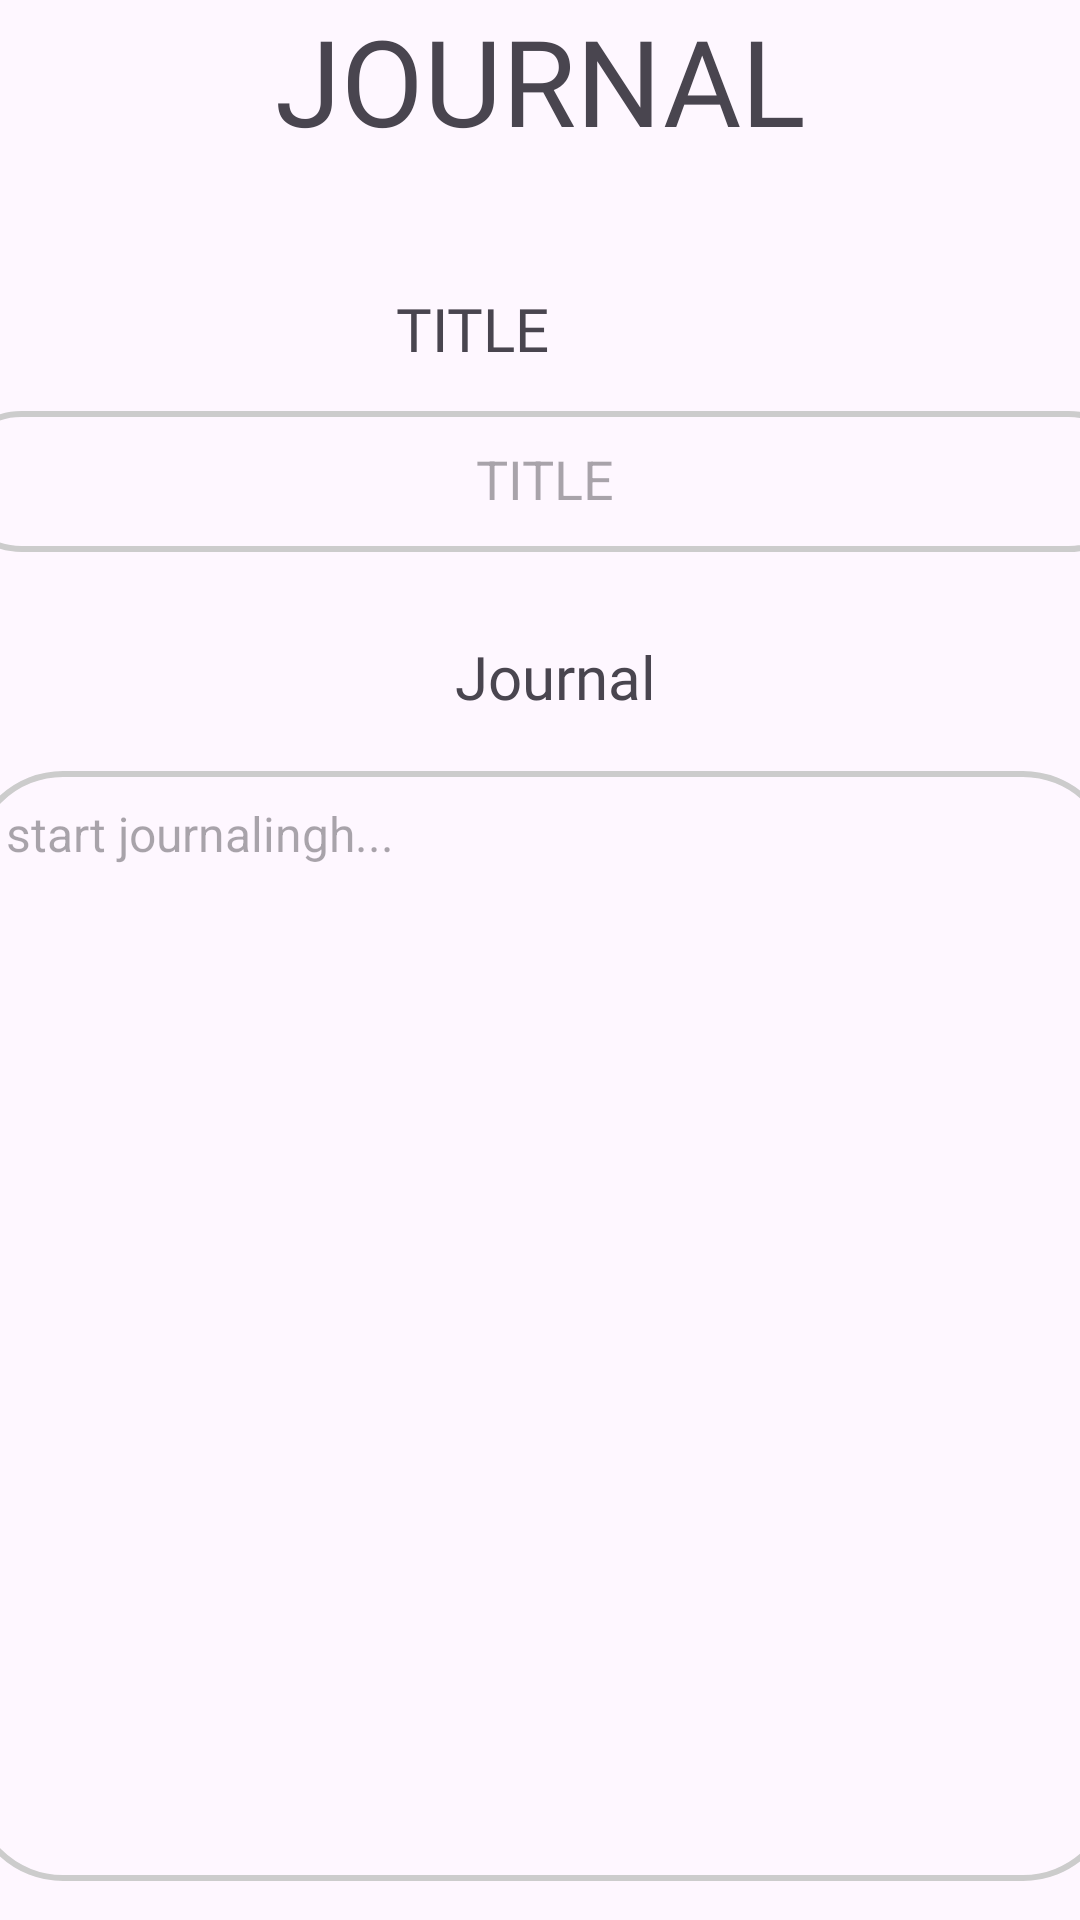

Write the Android layout XML for this screen, with the resource values it uses.
<!-- AndroidManifest.xml: application theme Theme.JournalPro -->
<!-- res/layout/activity_details.xml -->
<?xml version="1.0" encoding="utf-8"?>
<androidx.constraintlayout.widget.ConstraintLayout xmlns:android="http://schemas.android.com/apk/res/android"
    xmlns:app="http://schemas.android.com/apk/res-auto"
    xmlns:tools="http://schemas.android.com/tools"
    android:id="@+id/main"
    android:layout_width="match_parent"
    android:layout_height="match_parent"
    tools:context=".DetailsActivity">

    <TextView
        android:id="@+id/textView"
        android:layout_width="match_parent"
        android:layout_height="60dp"
        android:background="@drawable/title_bar"
        android:fontFamily="@font/poppins_medium"
        android:text="@string/cap_journal"
        android:textAlignment="center"
        android:textSize="40sp"
        app:layout_constraintTop_toTopOf="parent" />

    <TextView
        android:id="@+id/textView3"
        android:layout_width="406dp"
        android:layout_height="25dp"
        android:layout_marginTop="36dp"
        android:fontFamily="@font/poppins_medium"
        android:text="@string/title"
        android:textAlignment="center"
        android:textSize="20sp"
        app:layout_constraintEnd_toEndOf="parent"
        app:layout_constraintHorizontal_bias="1.0"
        app:layout_constraintStart_toStartOf="parent"
        app:layout_constraintTop_toBottomOf="@+id/textView" />

    <com.google.android.material.textfield.TextInputEditText

        android:id="@+id/d_title"
        android:layout_width="396dp"
        android:layout_height="47dp"
        android:layout_gravity="center_horizontal"
        android:layout_marginTop="16dp"
        android:background="@drawable/border"
        android:hint="@string/title"
        android:textAlignment="center"
        app:layout_constraintEnd_toEndOf="parent"
        app:layout_constraintHorizontal_bias="0.466"
        app:layout_constraintStart_toStartOf="parent"
        app:layout_constraintTop_toBottomOf="@+id/textView3" />

    <TextView
        android:id="@+id/textView4"
        android:layout_width="406dp"
        android:layout_height="25dp"
        android:layout_marginTop="28dp"
        android:fontFamily="@font/poppins_medium"
        android:text="@string/journal"
        android:textAlignment="center"
        android:textSize="20sp"
        app:layout_constraintEnd_toEndOf="parent"
        app:layout_constraintHorizontal_bias="0.4"
        app:layout_constraintStart_toStartOf="parent"
        app:layout_constraintTop_toBottomOf="@+id/d_title" />

    <com.google.android.material.textfield.TextInputEditText
        android:id="@+id/d_Disc"
        android:layout_width="382dp"
        android:layout_height="370dp"
        android:layout_gravity="center_horizontal"
        android:layout_marginTop="20dp"
        android:background="@drawable/border"
        android:gravity="top"
        android:hint="@string/start_journalingh"
        android:textSize="16sp"
        app:layout_constraintEnd_toEndOf="parent"
        app:layout_constraintHorizontal_bias="0.482"
        app:layout_constraintStart_toStartOf="parent"
        app:layout_constraintTop_toBottomOf="@+id/textView4" />

    <Button
        android:id="@+id/d_Update"
        android:layout_width="150dp"
        android:layout_height="48dp"
        android:text="@string/update"
        android:layout_marginStart="24dp"
        android:layout_marginTop="28dp"
        android:backgroundTint="#ffbb02"
        app:layout_constraintBottom_toBottomOf="parent"
        app:layout_constraintEnd_toStartOf="@+id/d_Delete"
        app:layout_constraintHorizontal_bias="0.047"
        app:layout_constraintStart_toStartOf="parent"
        app:layout_constraintTop_toBottomOf="@+id/d_Disc"
        app:layout_constraintVertical_bias="0.0" />

    <Button
        android:id="@+id/d_Delete"
        android:layout_width="150dp"
        android:layout_height="48dp"
        android:backgroundTint="#de3645"
        android:text="@string/delete"
        android:layout_marginTop="28dp"
        android:layout_marginEnd="24dp"
        app:layout_constraintBottom_toBottomOf="parent"
        app:layout_constraintEnd_toEndOf="parent"
        app:layout_constraintTop_toBottomOf="@+id/d_Disc"
        app:layout_constraintVertical_bias="0.0" />


</androidx.constraintlayout.widget.ConstraintLayout>
<!-- resources referenced by this layout -->
<resources>
  <!-- drawable border (drawable) -->
  <shape xmlns:android="http://schemas.android.com/apk/res/android">
      <padding android:left="12dp"
      android:right="12dp"
      android:top="10dp"
      android:bottom="12dp" />
      <stroke
          android:width="2dp"
      android:color="#CCCCCC" />
      <corners android:radius="30dp" />
  </shape>
  <string name="cap_journal">JOURNAL</string>
  <string name="delete">Delete</string>
  <string name="journal">Journal</string>
  <string name="start_journalingh">start journalingh...</string>
  <string name="title">TITLE</string>
  <string name="update">Update</string>
  <style name="Theme.JournalPro" parent="Base.Theme.JournalPro" />
  <style name="Base.Theme.JournalPro" parent="Theme.Material3.DayNight.NoActionBar">
          
          
      </style>
</resources>
